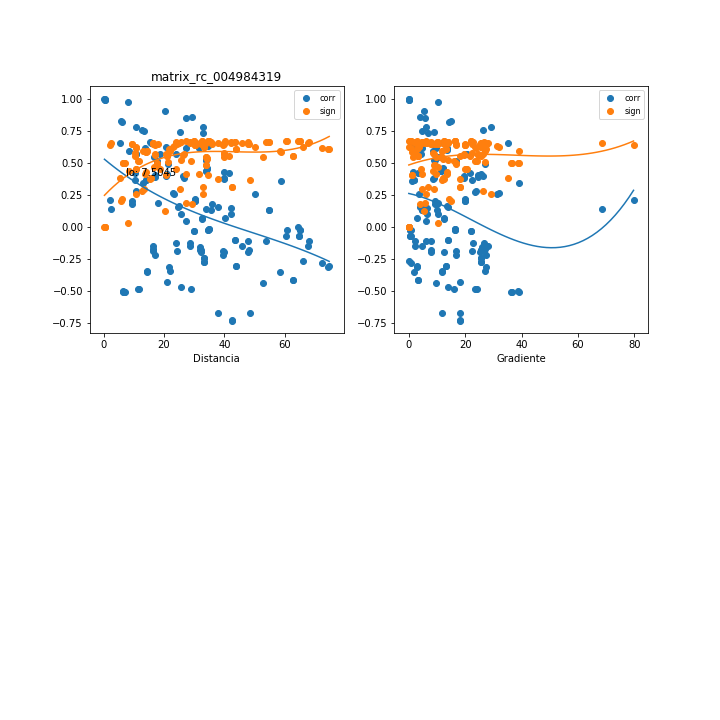

The file beside this chart, header and first rows:
, mx_co, mx_di, mx_gr, mx_si
0, 0.997, 0.326, 0.0, 0.003996
1, 0.1436, 2.312, 68.63, 0.6606
2, 0.4236, 10.52, 21.71, 0.5534
3, 0.4167, 21.07, 25.77, 0.5574
4, -0.1953, 32.35, 25.35, 0.6488
5, -0.1757, 32.13, 25.53, 0.6537
6, -0.01328, 34.89, 16.31, 0.6744
7, -0.01219, 35.03, 16.24, 0.6744
8, 0.1816, 36.01, 9.849, 0.6522
9, -0.1803, 48.28, 7.89, 0.6526
10, 0.1515, 42.33, 6.458, 0.659
11, -0.02152, 60.78, 0.8336, 0.6742
12, -0.02402, 65.05, 0.5466, 0.6741
13, -0.02439, 65.06, 0.5465, 0.6741
14, -0.3075, 74.78, 2.944, 0.6107
15, 0.2549, 23.4, 31.4, 0.6307
16, -0.1058, 68.21, 2.314, 0.6669
17, 0.2111, 1.99, 79.75, 0.6444
18, 0.3717, 10.2, 22.4, 0.5813
19, 0.3961, 20.75, 26.17, 0.5687
20, -0.1759, 32.03, 25.61, 0.6536
21, -0.1593, 31.8, 25.8, 0.6574
22, -0.02487, 34.56, 16.46, 0.6741
23, -0.02411, 34.7, 16.4, 0.6741
24, 0.134, 35.71, 9.93, 0.6624
25, -0.1936, 47.95, 7.943, 0.6492
26, 0.09869, 42.06, 6.5, 0.6679
27, -0.06765, 60.46, 0.8381, 0.6714
28, -0.06687, 64.73, 0.5493, 0.6715
29, -0.06717, 64.73, 0.5493, 0.6714
30, -0.3131, 74.45, 2.957, 0.6083
31, 0.2653, 23.08, 31.84, 0.627
32, -0.1515, 67.9, 2.325, 0.659
33, 0.5956, 8.286, 8.417, 0.4352
34, 0.5736, 18.77, 20.48, 0.4526
35, -0.02892, 30.09, 21.99, 0.6739
36, -0.02943, 29.85, 22.16, 0.6739
37, 0.06926, 32.57, 12.6, 0.6712
38, 0.06674, 32.71, 12.54, 0.6715
39, 0.1426, 33.81, 5.797, 0.6608
40, -0.1474, 45.98, 4.834, 0.6598
41, 0.07391, 40.24, 2.851, 0.6708
42, -0.3511, 58.49, 1.846, 0.5913
43, -0.4144, 62.75, 3.095, 0.5587
44, -0.415, 62.75, 3.095, 0.5583
45, -0.2816, 72.46, 0.8485, 0.621
46, 0.4904, 21.2, 27.18, 0.5123
47, -0.2633, 65.93, 0.01244, 0.6277
48, 0.7833, 10.81, 29.11, 0.2607
49, -0.3424, 21.84, 27.1, 0.5954
50, -0.314, 21.62, 27.37, 0.608
51, 0.1582, 24.75, 13.76, 0.6576
52, 0.1615, 24.87, 13.69, 0.6569
53, 0.6179, 27.44, 4.602, 0.4169
54, 0.1536, 37.87, 4.028, 0.6586
55, 0.6336, 34.54, 1.302, 0.4037
56, 0.2622, 50.33, 3.532, 0.6281
57, 0.1344, 54.7, 4.826, 0.6623
58, 0.1317, 54.71, 4.825, 0.6628
59, 0.002708, 64.58, 0.1278, 0.6745
... 93 more rows
